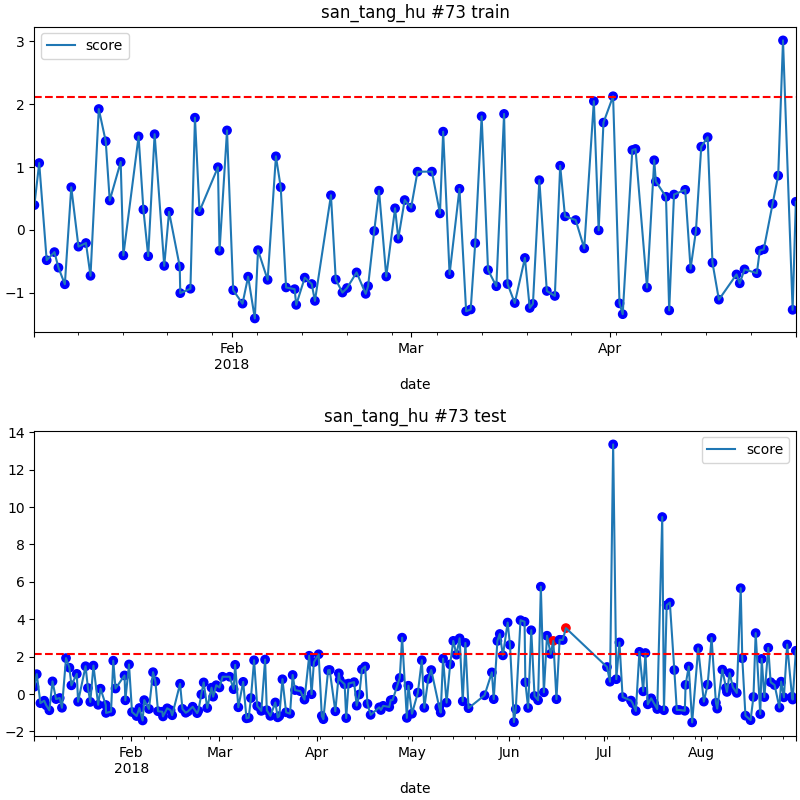

Source data for this figure (header and first rows):
date, score
2018-06-15 00:00, 2.842
2018-06-19 00:00, 3.528
